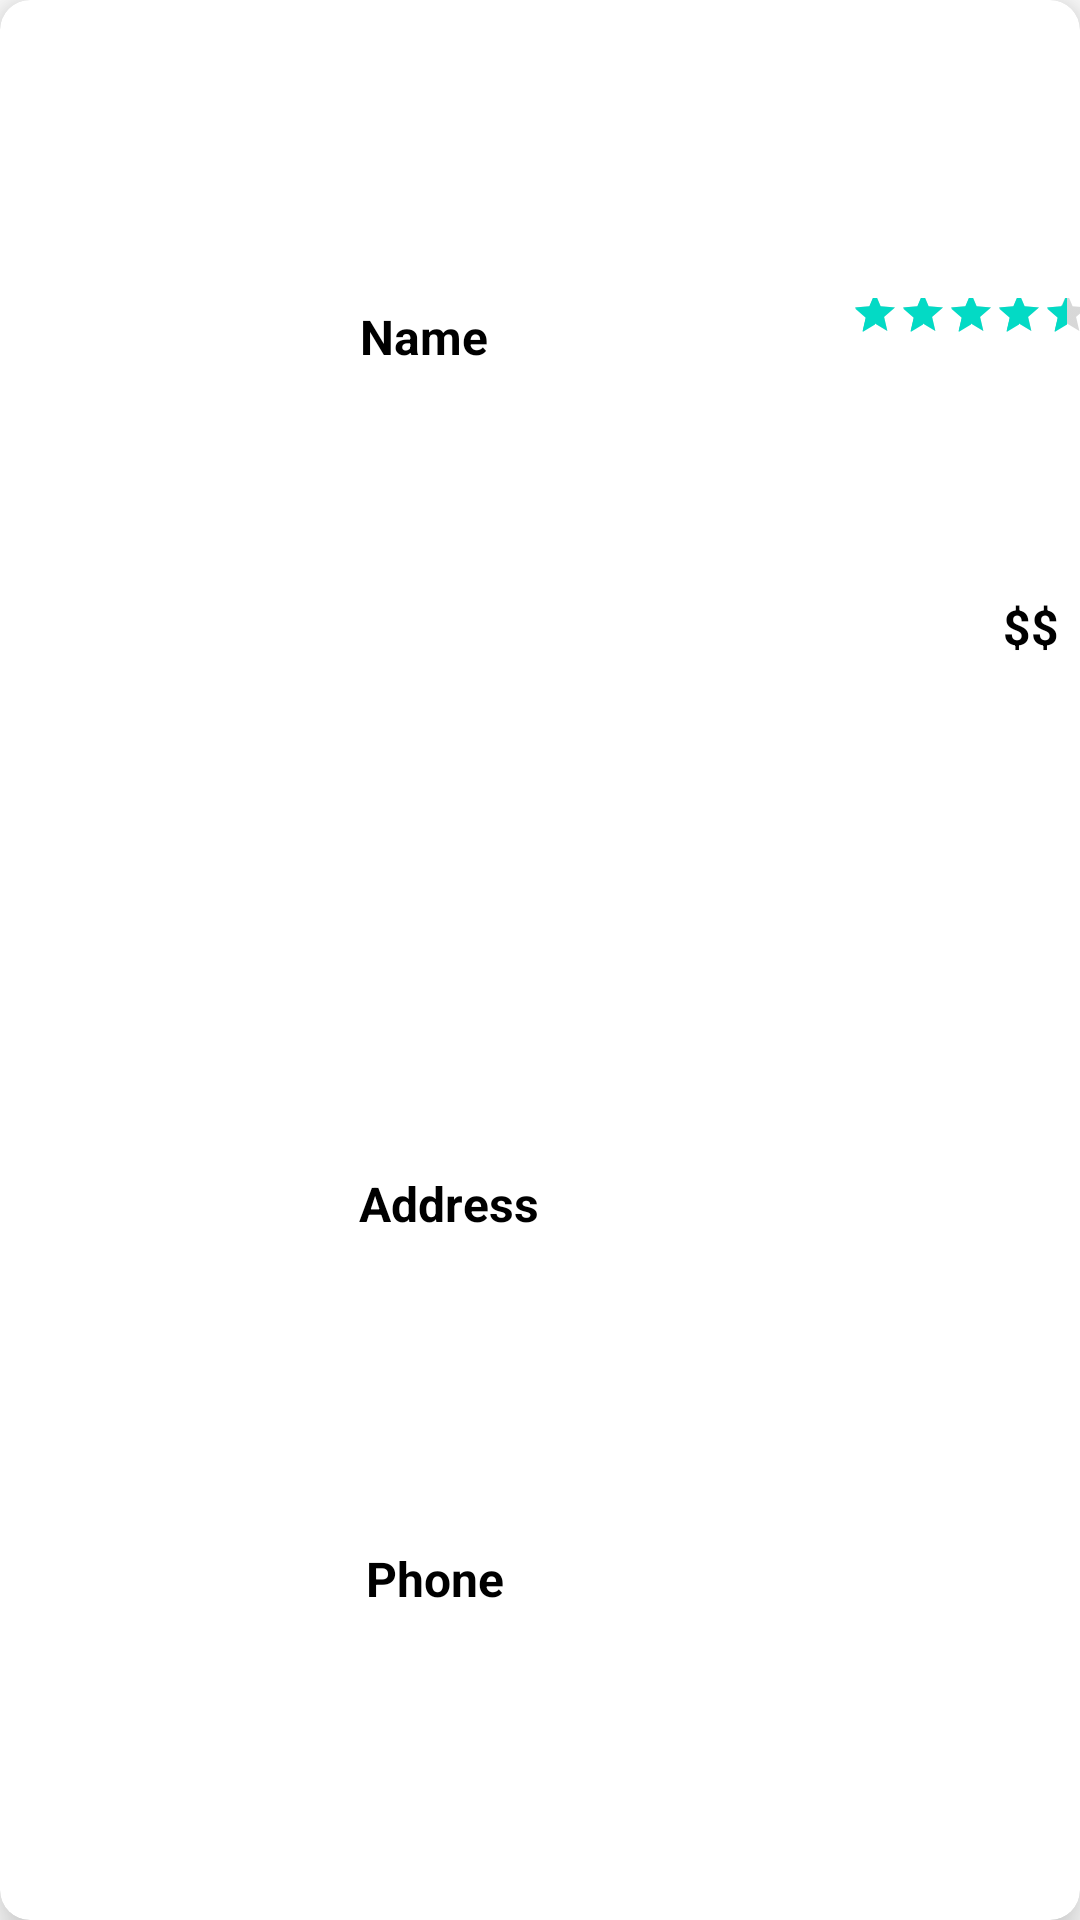

Here is an Android app screen rendered from its layout file. Give the layout XML and the strings, colors and styles it references.
<!-- AndroidManifest.xml: application theme Theme.Foodio -->
<!-- res/layout/saved_restaurants.xml -->
<?xml version="1.0" encoding="utf-8"?>
<androidx.cardview.widget.CardView xmlns:android="http://schemas.android.com/apk/res/android"
    xmlns:app="http://schemas.android.com/apk/res-auto"
    xmlns:tools="http://schemas.android.com/tools"
    android:layout_width="match_parent"
    android:layout_height="wrap_content"
    android:layout_margin="5dp"
    app:cardCornerRadius="10dp"
    app:cardElevation="10dp">

    <androidx.constraintlayout.widget.ConstraintLayout
        android:layout_width="match_parent"
        android:layout_height="match_parent">

        <ImageView
            android:id="@+id/ivImage"
            android:layout_width="105dp"
            android:layout_height="105dp"
            android:layout_margin="5dp"
            app:layout_constraintBottom_toBottomOf="parent"
            app:layout_constraintEnd_toEndOf="parent"
            app:layout_constraintHorizontal_bias="0.0"
            app:layout_constraintStart_toStartOf="parent"
            app:layout_constraintTop_toTopOf="parent"
            app:layout_constraintVertical_bias="0.0"
            tools:srcCompat="@tools:sample/avatars" />

        <TextView
            android:id="@+id/tvRName"
            android:layout_width="174dp"
            android:layout_height="40dp"
            android:layout_margin="5dp"
            android:text="Name"
            android:textColor="@color/black"
            android:textSize="16sp"
            android:textStyle="bold"
            app:layout_constraintBottom_toBottomOf="parent"
            app:layout_constraintEnd_toEndOf="parent"
            app:layout_constraintHorizontal_bias="0.074"
            app:layout_constraintStart_toEndOf="@+id/ivImage"
            app:layout_constraintTop_toTopOf="parent"
            app:layout_constraintVertical_bias="0.163" />

        <RatingBar
            android:id="@+id/RRating"
            style="@android:style/Widget.DeviceDefault.Light.RatingBar.Small"
            android:layout_width="78dp"
            android:layout_height="22dp"
            android:layout_margin="5dp"
            android:numStars="5"
            android:rating="4.5"
            android:stepSize="0.5"
            app:layout_constraintBottom_toBottomOf="parent"
            app:layout_constraintEnd_toEndOf="parent"
            app:layout_constraintHorizontal_bias="0.703"
            app:layout_constraintStart_toEndOf="@+id/tvRName"
            app:layout_constraintTop_toTopOf="parent"
            app:layout_constraintVertical_bias="0.15" />

        <TextView
            android:id="@+id/tvRAddress"
            android:layout_width="177dp"
            android:layout_height="21dp"
            android:layout_margin="5dp"
            android:text="Address"
            android:textColor="@color/black"
            android:textSize="16sp"
            android:textStyle="bold"
            app:layout_constraintBottom_toBottomOf="parent"
            app:layout_constraintEnd_toEndOf="parent"
            app:layout_constraintHorizontal_bias="0.073"
            app:layout_constraintStart_toEndOf="@+id/ivImage"
            app:layout_constraintTop_toTopOf="parent"
            app:layout_constraintVertical_bias="0.633" />

        <TextView
            android:id="@+id/tvRPrice"
            android:layout_width="41dp"
            android:layout_height="29dp"
            android:layout_margin="5dp"
            android:text="$$"
            android:textAlignment="textEnd"
            android:textColor="@color/black"
            android:textSize="16sp"
            android:textStyle="bold"
            app:layout_constraintBottom_toBottomOf="parent"
            app:layout_constraintEnd_toEndOf="parent"
            app:layout_constraintHorizontal_bias="0.829"
            app:layout_constraintStart_toEndOf="@+id/tvRAddress"
            app:layout_constraintTop_toBottomOf="@+id/RRating"
            app:layout_constraintVertical_bias="0.155" />

        <TextView
            android:id="@+id/tvRPhone"
            android:layout_width="122dp"
            android:layout_height="20dp"
            android:layout_marginStart="12dp"
            android:text="Phone"
            android:textAlignment="viewStart"
            android:textColor="@color/black"
            android:textSize="16sp"
            android:textStyle="bold"
            app:layout_constraintBottom_toBottomOf="parent"
            app:layout_constraintStart_toEndOf="@+id/ivImage"
            app:layout_constraintTop_toTopOf="parent"
            app:layout_constraintVertical_bias="0.831" />


    </androidx.constraintlayout.widget.ConstraintLayout>
</androidx.cardview.widget.CardView>
<!-- resources referenced by this layout -->
<resources>
  <style name="Theme.Foodio" parent="Theme.MaterialComponents.DayNight.DarkActionBar">
          
          <item name="colorPrimary">#FBA29C</item>
          <item name="colorPrimaryVariant">#FBA29C</item>
          <item name="colorOnPrimary">@color/black</item>
  
          
          <item name="colorSecondary">@color/teal_200</item>
          <item name="colorSecondaryVariant">@color/teal_700</item>
          <item name="colorOnSecondary">@color/black</item>
          
          <item name="android:statusBarColor" tools:targetApi="l">?attr/colorPrimaryVariant</item>
          
      </style>
  <!-- not gathered from this repository: default colours our renderer supplied (Android Studio template values) -->
  <color name="teal_200">#FF03DAC5</color>
  <color name="teal_700">#FF018786</color>
  <color name="black">#FF000000</color>
</resources>
